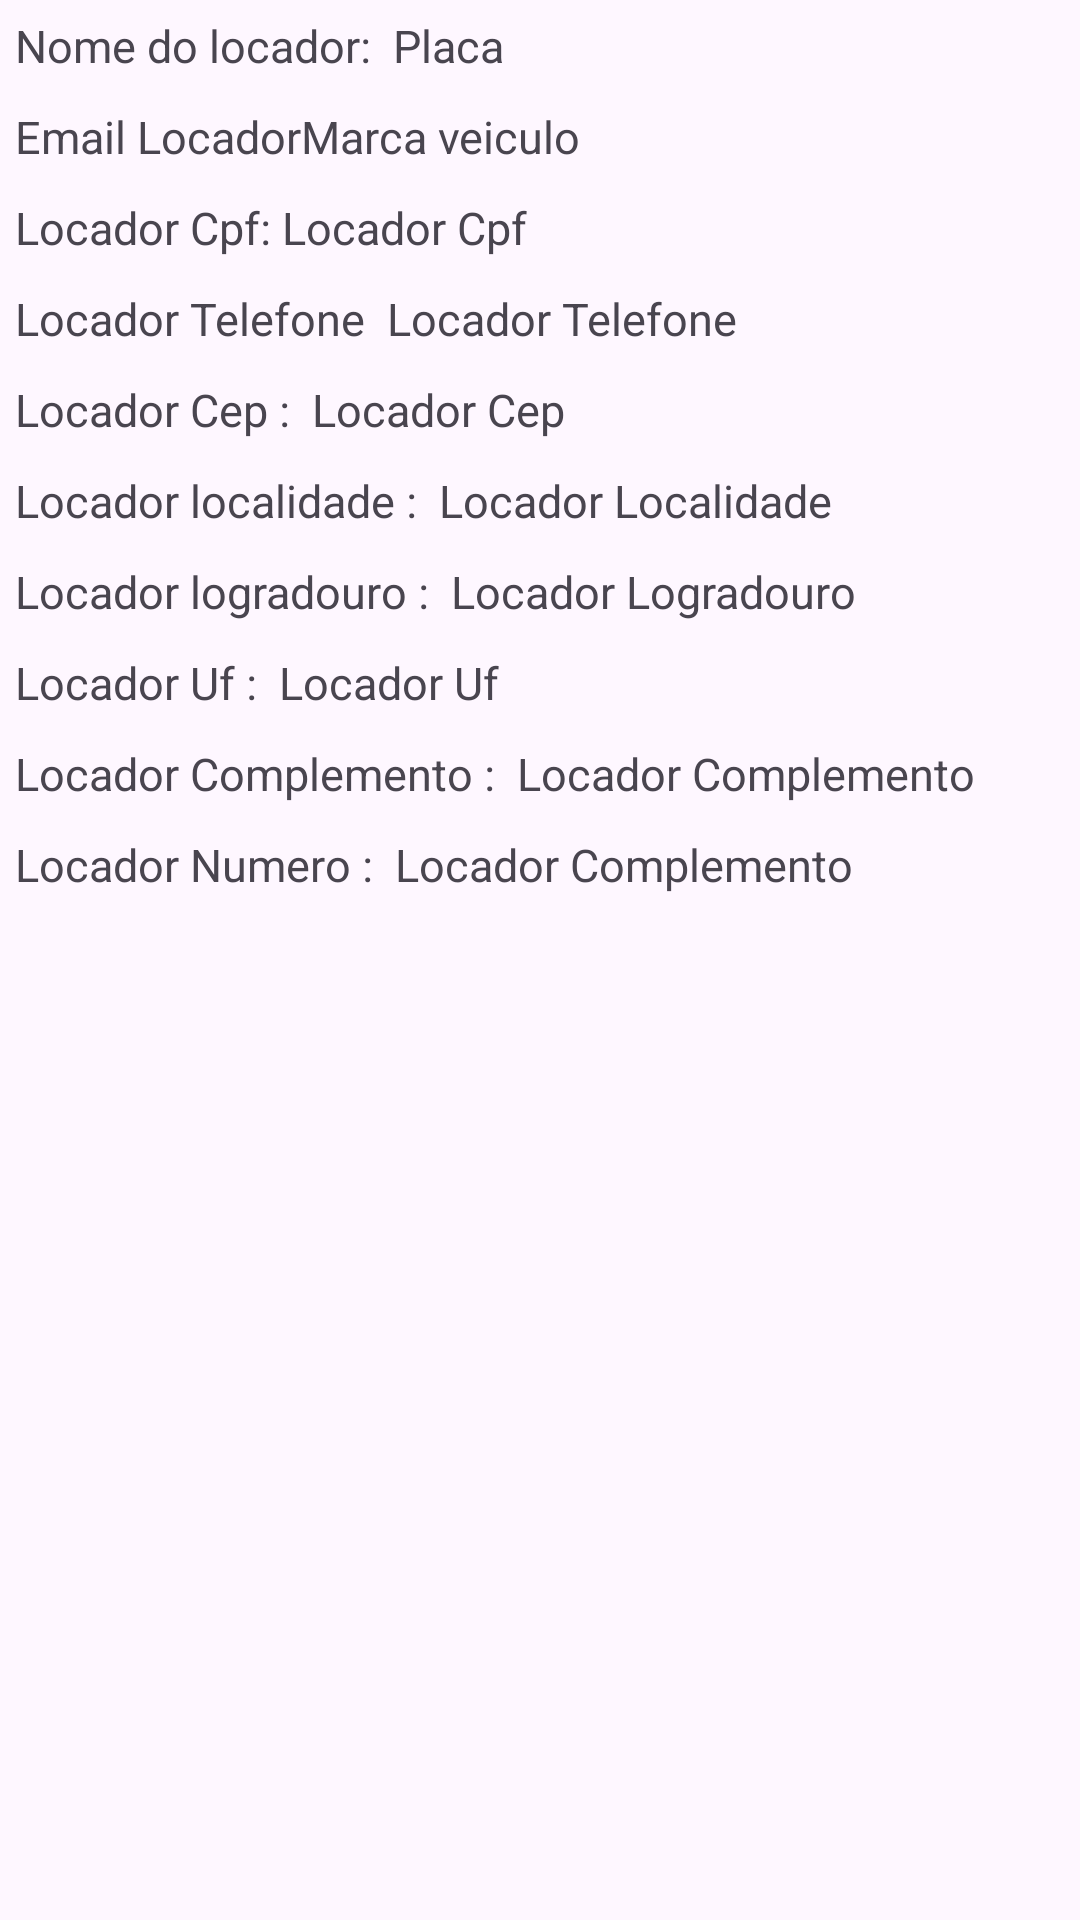

The Android layout XML behind this screen, and the referenced resources:
<!-- AndroidManifest.xml: application theme Theme.SegundaAvaliacao -->
<!-- res/layout/dialig_locador.xml -->
<?xml version="1.0" encoding="utf-8"?>
<LinearLayout xmlns:android="http://schemas.android.com/apk/res/android"
    android:layout_width="match_parent"
    android:layout_height="match_parent"
    android:orientation="vertical">
    <LinearLayout
        android:layout_width="wrap_content"
        android:layout_height="wrap_content"
        android:orientation="horizontal"
        android:padding="5sp">

        <TextView

            android:layout_width="wrap_content"
            android:layout_height="wrap_content"
            android:layout_weight="100"
            android:text="Nome do locador:  "
            android:textSize="15sp" />
        <TextView
            android:id="@+id/txt_locadornome"
            android:layout_width="wrap_content"
            android:layout_height="wrap_content"
            android:layout_weight="100"
            android:text="Placa"
            android:textSize="15sp" />
    </LinearLayout>


    <LinearLayout
        android:layout_width="wrap_content"
        android:layout_height="wrap_content"
        android:orientation="horizontal"
        android:padding="5sp">

        <TextView

            android:layout_width="wrap_content"
            android:layout_height="wrap_content"
            android:layout_weight="100"
            android:text="Email Locador"
            android:textSize="15sp" />
        <TextView
            android:id="@+id/txt_locadoremail"
            android:layout_width="wrap_content"
            android:layout_height="wrap_content"
            android:layout_weight="100"
            android:text="Marca veiculo"
            android:textSize="15sp" />
    </LinearLayout>

    <LinearLayout
        android:layout_width="wrap_content"
        android:layout_height="wrap_content"
        android:orientation="horizontal"
        android:padding="5sp">

        <TextView

            android:layout_width="wrap_content"
            android:layout_height="wrap_content"
            android:layout_weight="100"
            android:text="Locador Cpf: "
            android:textSize="15sp" />
        <TextView
            android:id="@+id/txt_locadorcpf"
            android:layout_width="wrap_content"
            android:layout_height="wrap_content"
            android:layout_weight="100"
            android:text="Locador Cpf"
            android:textSize="15sp" />
    </LinearLayout>
    <LinearLayout
        android:layout_width="wrap_content"
        android:layout_height="wrap_content"
        android:orientation="horizontal"
        android:padding="5sp">

        <TextView

            android:layout_width="wrap_content"
            android:layout_height="wrap_content"
            android:layout_weight="100"
            android:text="Locador Telefone  "
            android:textSize="15sp" />
        <TextView
            android:id="@+id/txt_locadortelefone"
            android:layout_width="wrap_content"
            android:layout_height="wrap_content"
            android:layout_weight="100"
            android:text="Locador Telefone"
            android:textSize="15sp" />
    </LinearLayout>
    <LinearLayout
        android:layout_width="wrap_content"
        android:layout_height="wrap_content"
        android:orientation="horizontal"
        android:padding="5sp">

        <TextView

            android:layout_width="wrap_content"
            android:layout_height="wrap_content"
            android:layout_weight="100"
            android:text="Locador Cep :  "
            android:textSize="15sp" />
        <TextView
            android:id="@+id/txt_locadorcep"
            android:layout_width="wrap_content"
            android:layout_height="wrap_content"
            android:layout_weight="100"
            android:text="Locador Cep"
            android:textSize="15sp" />
    </LinearLayout>

    <LinearLayout
        android:layout_width="wrap_content"
        android:layout_height="wrap_content"
        android:orientation="horizontal"
        android:padding="5sp">

        <TextView

            android:layout_width="wrap_content"
            android:layout_height="wrap_content"
            android:layout_weight="100"
            android:text="Locador localidade :  "
            android:textSize="15sp" />
        <TextView
            android:id="@+id/txt_locadorlocalidade"
            android:layout_width="wrap_content"
            android:layout_height="wrap_content"
            android:layout_weight="100"
            android:text="Locador Localidade"
            android:textSize="15sp" />
    </LinearLayout>
    <LinearLayout
        android:layout_width="wrap_content"
        android:layout_height="wrap_content"
        android:orientation="horizontal"
        android:padding="5sp">

        <TextView

            android:layout_width="wrap_content"
            android:layout_height="wrap_content"
            android:layout_weight="100"
            android:text="Locador logradouro :  "
            android:textSize="15sp" />
        <TextView
            android:id="@+id/txt_locadorlogradouro"
            android:layout_width="wrap_content"
            android:layout_height="wrap_content"
            android:layout_weight="100"
            android:text="Locador Logradouro"
            android:textSize="15sp" />
    </LinearLayout>
    <LinearLayout
        android:layout_width="wrap_content"
        android:layout_height="wrap_content"
        android:orientation="horizontal"
        android:padding="5sp">

        <TextView

            android:layout_width="wrap_content"
            android:layout_height="wrap_content"
            android:layout_weight="100"
            android:text="Locador Uf :  "
            android:textSize="15sp" />
        <TextView
            android:id="@+id/txt_locadoruf"
            android:layout_width="wrap_content"
            android:layout_height="wrap_content"
            android:layout_weight="100"
            android:text="Locador Uf"
            android:textSize="15sp" />
    </LinearLayout>

    <LinearLayout
        android:layout_width="wrap_content"
        android:layout_height="wrap_content"
        android:orientation="horizontal"
        android:padding="5sp">

        <TextView

            android:layout_width="wrap_content"
            android:layout_height="wrap_content"
            android:layout_weight="100"
            android:text="Locador Complemento :  "
            android:textSize="15sp" />
        <TextView
            android:id="@+id/txt_locadorcomplemento"
            android:layout_width="wrap_content"
            android:layout_height="wrap_content"
            android:layout_weight="100"
            android:text="Locador Complemento"
            android:textSize="15sp" />
    </LinearLayout>

    <LinearLayout
        android:layout_width="wrap_content"
        android:layout_height="wrap_content"
        android:orientation="horizontal"
        android:padding="5sp">

        <TextView

            android:layout_width="wrap_content"
            android:layout_height="wrap_content"
            android:layout_weight="100"
            android:text="Locador Numero :  "
            android:textSize="15sp" />
        <TextView
            android:id="@+id/txt_locadornumero"
            android:layout_width="wrap_content"
            android:layout_height="wrap_content"
            android:layout_weight="100"
            android:text="Locador Complemento"
            android:textSize="15sp" />
    </LinearLayout>

</LinearLayout>
<!-- resources referenced by this layout -->
<resources>
  <style name="Theme.SegundaAvaliacao" parent="Base.Theme.SegundaAvaliacao" />
  <style name="Base.Theme.SegundaAvaliacao" parent="Theme.Material3.DayNight.NoActionBar">
          
          
      </style>
</resources>
